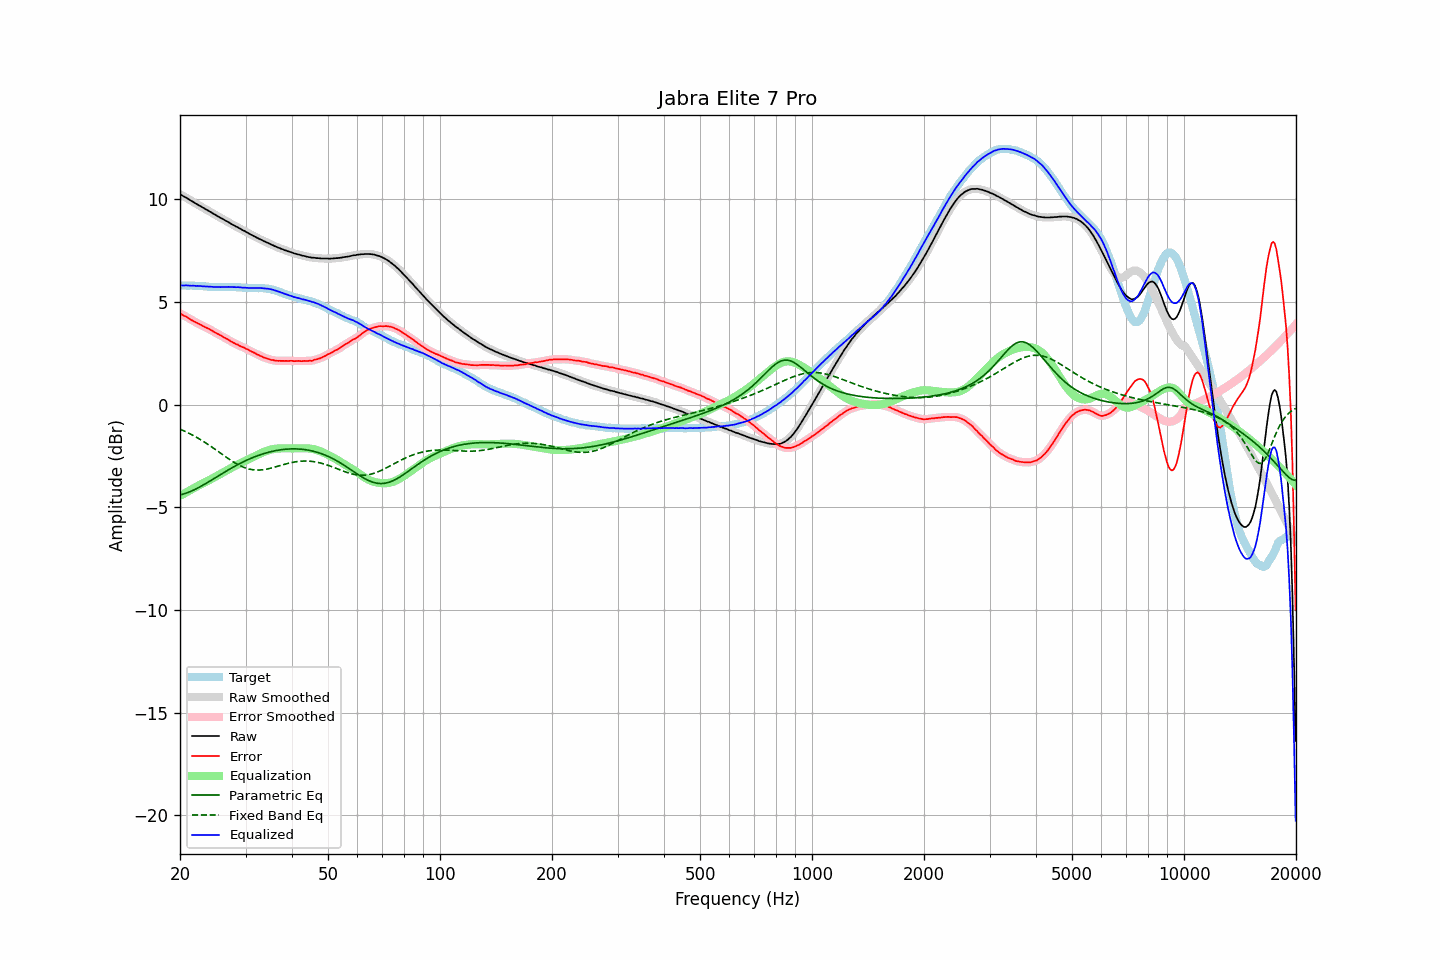

Data behind this chart, as committed beside it:
frequency, raw, error, smoothed, error_smoothed, equalization, parametric_eq, fixed_band_eq, equalized_raw, equalized_smoothed, target
20.00, 10.25, 4.44, 10.25, 4.44, -4.45, -4.40, -1.19, 5.80, 5.80, 5.81
20.20, 10.21, 4.40, 10.21, 4.40, -4.40, -4.38, -1.23, 5.81, 5.81, 5.81
20.40, 10.16, 4.35, 10.16, 4.36, -4.36, -4.36, -1.26, 5.80, 5.81, 5.81
20.61, 10.12, 4.31, 10.12, 4.32, -4.31, -4.33, -1.30, 5.81, 5.81, 5.81
20.81, 10.08, 4.28, 10.08, 4.28, -4.27, -4.31, -1.33, 5.81, 5.81, 5.80
21.02, 10.03, 4.23, 10.03, 4.23, -4.22, -4.28, -1.37, 5.81, 5.81, 5.80
21.23, 9.98, 4.18, 9.98, 4.18, -4.18, -4.25, -1.41, 5.80, 5.80, 5.80
21.44, 9.93, 4.12, 9.93, 4.13, -4.14, -4.21, -1.45, 5.79, 5.80, 5.81
21.66, 9.89, 4.09, 9.89, 4.09, -4.09, -4.18, -1.49, 5.80, 5.79, 5.80
21.87, 9.84, 4.04, 9.84, 4.04, -4.05, -4.14, -1.53, 5.79, 5.79, 5.80
22.09, 9.79, 4.00, 9.79, 4.01, -4.00, -4.10, -1.58, 5.78, 5.79, 5.79
22.31, 9.75, 3.96, 9.75, 3.96, -3.96, -4.06, -1.62, 5.79, 5.78, 5.78
22.54, 9.70, 3.93, 9.70, 3.92, -3.92, -4.02, -1.67, 5.78, 5.78, 5.77
22.76, 9.66, 3.89, 9.66, 3.88, -3.88, -3.98, -1.72, 5.78, 5.78, 5.77
22.99, 9.61, 3.84, 9.61, 3.84, -3.84, -3.94, -1.76, 5.77, 5.77, 5.77
23.22, 9.57, 3.81, 9.57, 3.80, -3.81, -3.89, -1.81, 5.76, 5.76, 5.76
23.45, 9.52, 3.76, 9.52, 3.76, -3.76, -3.85, -1.86, 5.75, 5.76, 5.76
23.69, 9.48, 3.73, 9.48, 3.73, -3.72, -3.80, -1.92, 5.76, 5.75, 5.75
23.92, 9.43, 3.69, 9.43, 3.69, -3.68, -3.75, -1.97, 5.75, 5.75, 5.74
24.16, 9.39, 3.65, 9.39, 3.65, -3.64, -3.70, -2.02, 5.75, 5.75, 5.74
24.40, 9.34, 3.60, 9.34, 3.60, -3.60, -3.66, -2.07, 5.74, 5.74, 5.74
24.65, 9.29, 3.55, 9.29, 3.55, -3.56, -3.61, -2.13, 5.73, 5.74, 5.74
24.89, 9.25, 3.51, 9.25, 3.51, -3.51, -3.56, -2.18, 5.74, 5.73, 5.74
25.14, 9.20, 3.46, 9.20, 3.47, -3.47, -3.51, -2.24, 5.73, 5.73, 5.74
25.39, 9.16, 3.43, 9.16, 3.43, -3.43, -3.46, -2.30, 5.73, 5.73, 5.73
25.65, 9.11, 3.38, 9.11, 3.39, -3.38, -3.42, -2.35, 5.73, 5.73, 5.73
25.91, 9.07, 3.35, 9.07, 3.34, -3.34, -3.37, -2.41, 5.73, 5.73, 5.73
26.16, 9.03, 3.29, 9.03, 3.30, -3.30, -3.32, -2.46, 5.73, 5.73, 5.73
26.43, 8.98, 3.25, 8.98, 3.25, -3.25, -3.27, -2.52, 5.73, 5.73, 5.73
26.69, 8.94, 3.21, 8.94, 3.21, -3.21, -3.23, -2.57, 5.73, 5.73, 5.73
26.96, 8.90, 3.17, 8.90, 3.17, -3.16, -3.18, -2.63, 5.74, 5.73, 5.73
27.23, 8.85, 3.12, 8.85, 3.12, -3.12, -3.14, -2.68, 5.73, 5.73, 5.73
27.50, 8.80, 3.07, 8.80, 3.07, -3.07, -3.09, -2.73, 5.73, 5.73, 5.73
27.77, 8.76, 3.02, 8.76, 3.03, -3.03, -3.05, -2.78, 5.73, 5.73, 5.74
28.05, 8.72, 2.99, 8.72, 2.99, -2.99, -3.00, -2.83, 5.73, 5.73, 5.73
28.33, 8.67, 2.94, 8.68, 2.95, -2.95, -2.96, -2.87, 5.72, 5.72, 5.73
28.62, 8.64, 2.93, 8.63, 2.91, -2.91, -2.92, -2.92, 5.73, 5.72, 5.71
28.90, 8.59, 2.87, 8.59, 2.87, -2.88, -2.88, -2.96, 5.71, 5.72, 5.72
29.19, 8.55, 2.84, 8.55, 2.84, -2.84, -2.84, -3.00, 5.71, 5.71, 5.71
29.48, 8.50, 2.80, 8.51, 2.80, -2.80, -2.80, -3.03, 5.70, 5.70, 5.70
29.78, 8.47, 2.77, 8.46, 2.77, -2.76, -2.76, -3.06, 5.71, 5.70, 5.70
30.08, 8.42, 2.72, 8.42, 2.73, -2.73, -2.72, -3.09, 5.69, 5.69, 5.70
30.38, 8.38, 2.70, 8.38, 2.69, -2.69, -2.69, -3.12, 5.69, 5.69, 5.69
30.68, 8.33, 2.65, 8.33, 2.65, -2.65, -2.65, -3.14, 5.68, 5.68, 5.68
30.99, 8.29, 2.61, 8.29, 2.61, -2.61, -2.62, -3.16, 5.68, 5.68, 5.68
31.30, 8.25, 2.57, 8.25, 2.57, -2.57, -2.59, -3.17, 5.68, 5.68, 5.68
31.61, 8.21, 2.53, 8.21, 2.53, -2.53, -2.55, -3.18, 5.68, 5.68, 5.68
31.93, 8.17, 2.49, 8.17, 2.49, -2.49, -2.52, -3.19, 5.68, 5.68, 5.68
32.24, 8.13, 2.45, 8.13, 2.45, -2.45, -2.49, -3.19, 5.68, 5.68, 5.68
32.57, 8.09, 2.42, 8.09, 2.41, -2.41, -2.47, -3.19, 5.68, 5.68, 5.67
32.89, 8.05, 2.37, 8.05, 2.37, -2.38, -2.44, -3.18, 5.67, 5.68, 5.68
33.22, 8.02, 2.34, 8.01, 2.34, -2.34, -2.41, -3.18, 5.68, 5.67, 5.68
33.55, 7.97, 2.30, 7.97, 2.30, -2.31, -2.39, -3.17, 5.66, 5.67, 5.67
33.89, 7.94, 2.28, 7.94, 2.28, -2.28, -2.36, -3.15, 5.66, 5.66, 5.66
34.23, 7.90, 2.25, 7.90, 2.25, -2.25, -2.34, -3.14, 5.65, 5.65, 5.65
34.57, 7.87, 2.22, 7.87, 2.23, -2.22, -2.32, -3.12, 5.65, 5.64, 5.65
34.92, 7.83, 2.21, 7.83, 2.20, -2.20, -2.30, -3.10, 5.63, 5.63, 5.62
35.27, 7.79, 2.17, 7.79, 2.18, -2.18, -2.28, -3.08, 5.61, 5.61, 5.62
35.62, 7.76, 2.17, 7.76, 2.16, -2.17, -2.26, -3.06, 5.59, 5.59, 5.59
35.97, 7.72, 2.15, 7.72, 2.15, -2.15, -2.25, -3.04, 5.57, 5.57, 5.57
... 635 more rows
